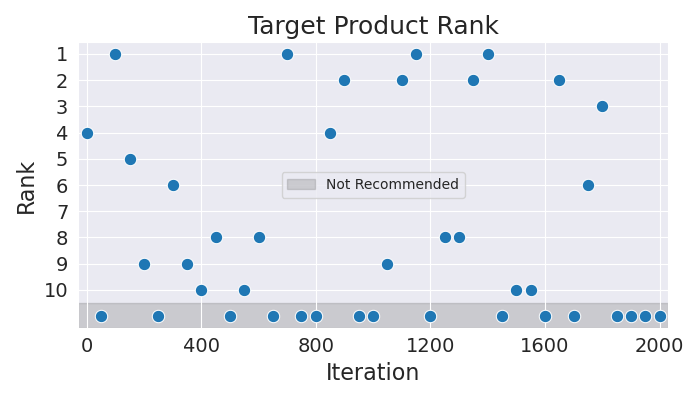

Source data for this figure (header and first rows):
Iteration, Rank
0, 4
50, 11
100, 1
150, 5
200, 9
250, 11
300, 6
350, 9
400, 10
450, 8
500, 11
550, 10
600, 8
650, 11
700, 1
750, 11
800, 11
850, 4
900, 2
950, 11
1000, 11
1050, 9
1100, 2
1150, 1
1200, 11
1250, 8
1300, 8
1350, 2
1400, 1
1450, 11
1500, 10
1550, 10
1600, 11
1650, 2
1700, 11
1750, 6
1800, 3
1850, 11
1900, 11
1950, 11
2000, 11
